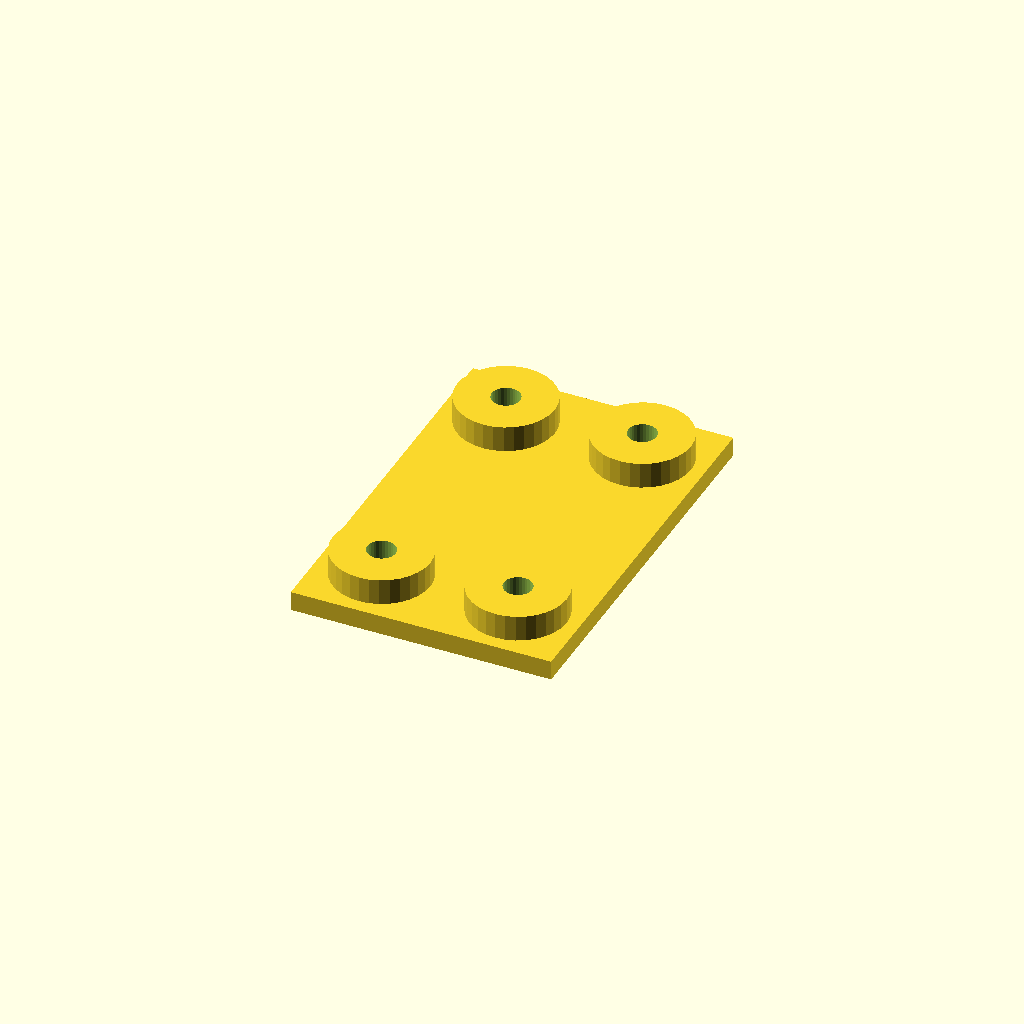
Cell 1: the model at its default parameters.
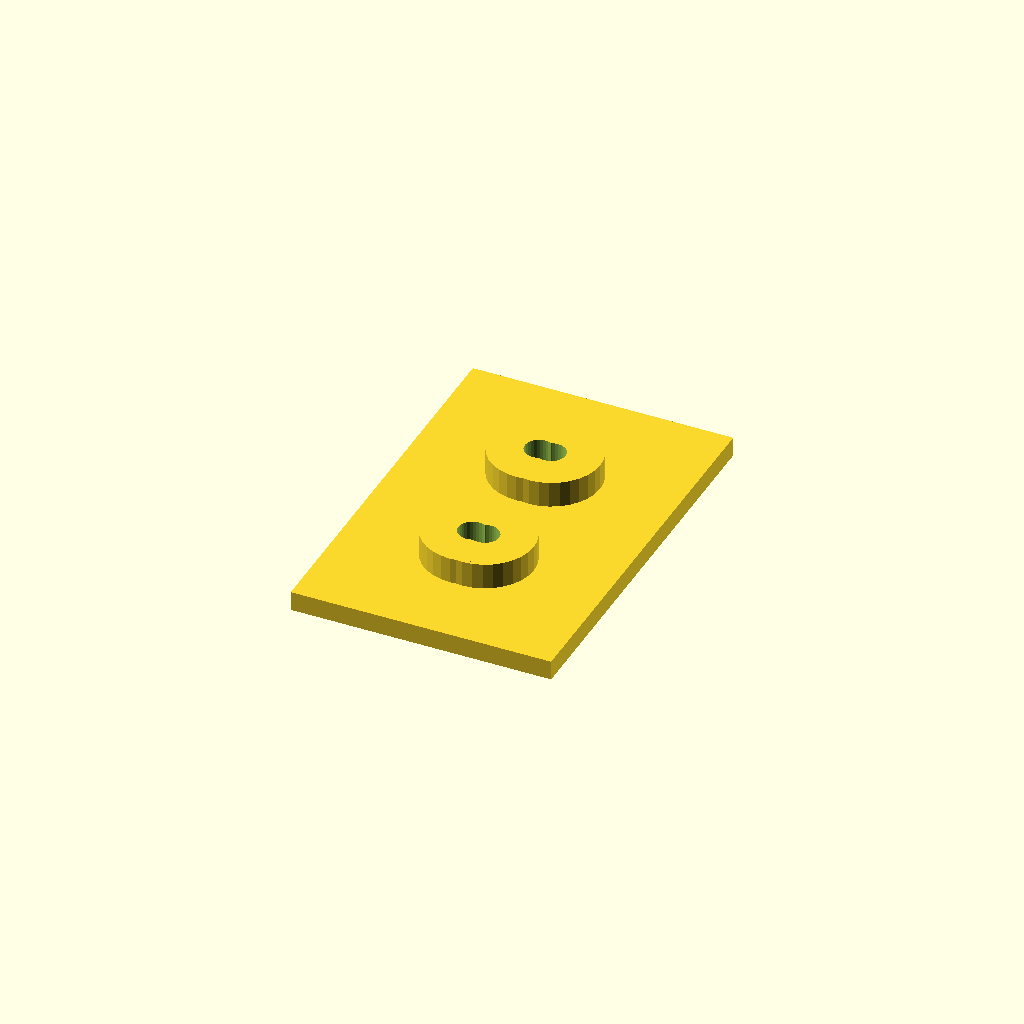
Cell 2 — edge set to 38.1, the other parameters unchanged.
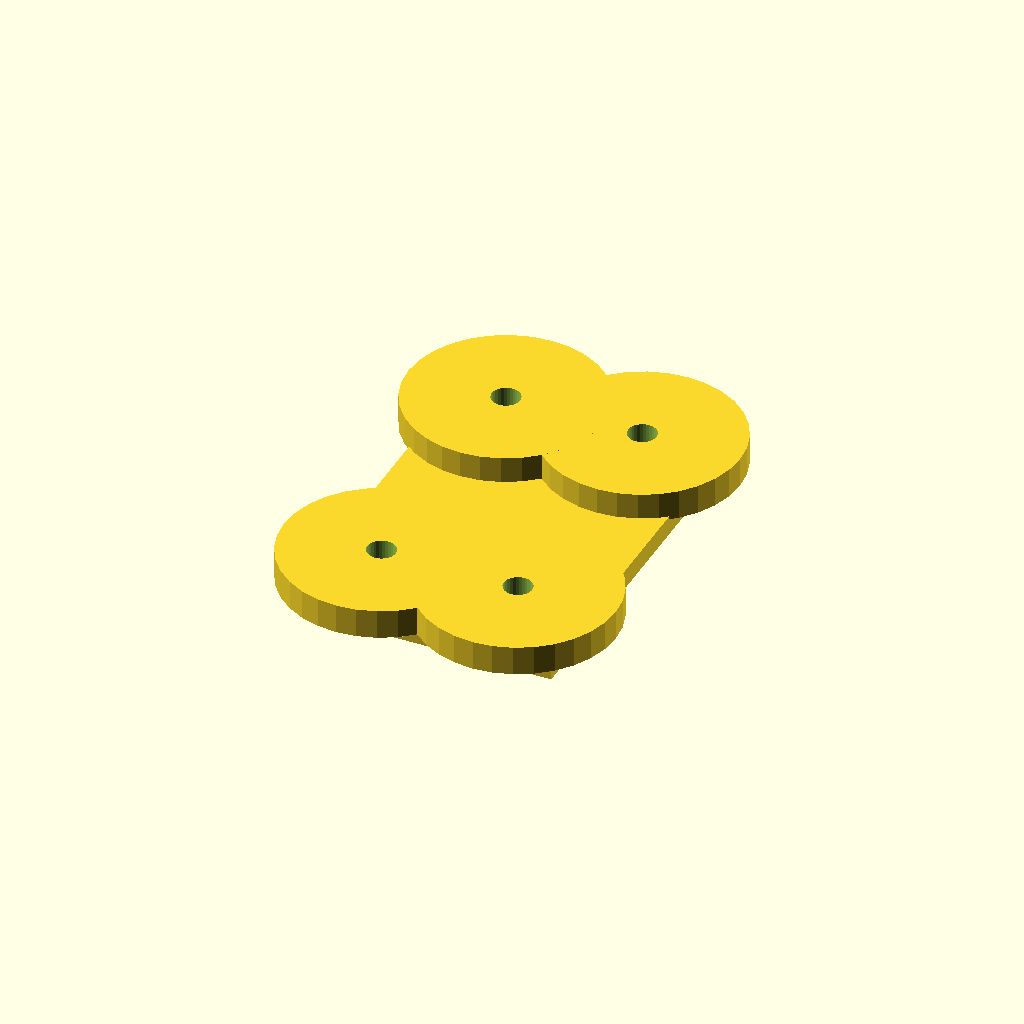
Cell 3 — boss_d set to 60, the other parameters unchanged.
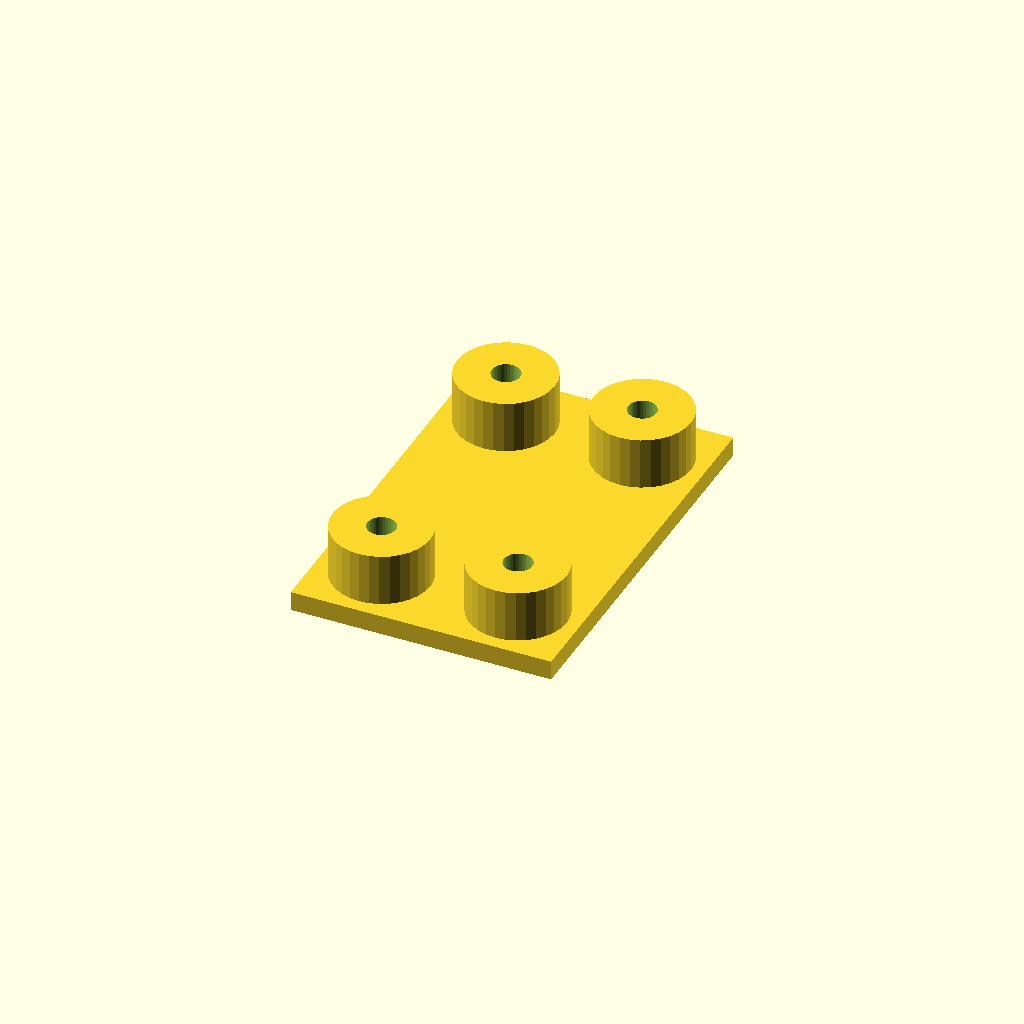
Cell 4 — boss_h set to 16, the other parameters unchanged.
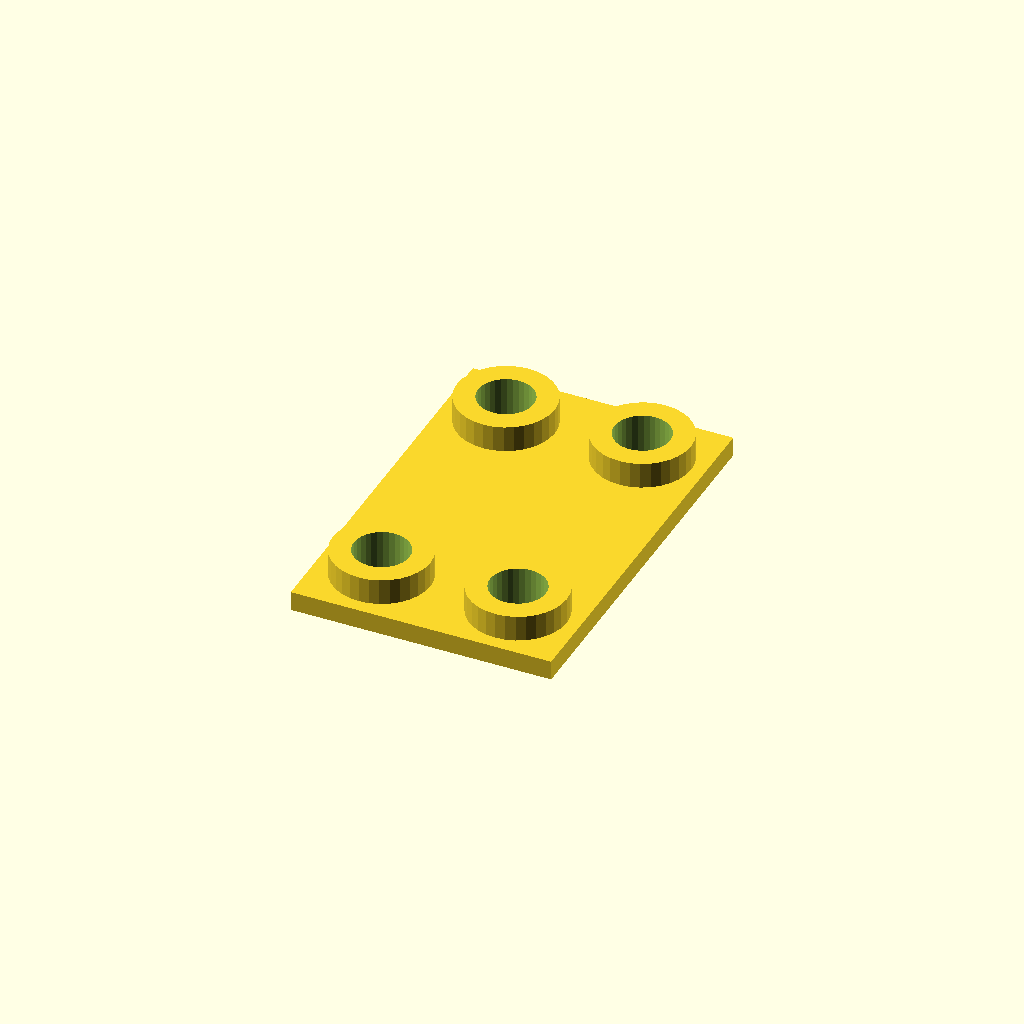
Cell 5 — bore_d set to 16.8, the other parameters unchanged.
All cells are drawn from one camera (rotation 55°, 0°, 25°, orthographic, colour scheme Cornfield), so only the parameter changes between them.
Source of the model, optional_data/data/place1/anchorpads/part_0157.scad:
$fn = 32;

// ----------------------------------------------------------------------
// Anchor pads 80 x 120 x 14
// four corner bosses with anchor holes
// ----------------------------------------------------------------------

// --- parameters (mm) ---
plate = [80, 120, 6];   // base plate size (x, y, z)
pads = 4;               // boss count, one per corner
edge = 19.05;           // boss centre offset from the plate edge
boss_d = 30;            // boss diameter
boss_h = 8;             // boss height above the base plate
bore_d = 8.4;           // nominal hole diameter from the drawing
print_allowance = 0.3;  // clearance added for printing

// --- derived feature positions (mm) ---
hole_d = bore_d + print_allowance;  // = 8.7   hole diameter as printed
height = plate[2] + boss_h;         // = 14   overall height of the part
corner_x = plate[0] / 2 - edge;     // = 20.95   boss centre X
corner_y = plate[1] / 2 - edge;     // = 40.95   boss centre Y
feature_centers = [
  [corner_x, corner_y],
  [-corner_x, corner_y],
  [-corner_x, -corner_y],
  [corner_x, -corner_y]
];   // boss centres, anchor holes are drilled there

// base plate, four bosses standing on it, anchor holes all the way through
difference() {
  union() {
    cube(plate, center = true);
    for (centre = feature_centers)
      translate([centre[0], centre[1], plate[2] / 2 - 1])
        cylinder(d = boss_d, h = boss_h + 1);
  }
  for (centre = feature_centers)
    translate([centre[0], centre[1], -height])
      cylinder(d = hole_d, h = 2 * height + 2);  // through boss and plate
}
Customizer parameters (derived from the source; name, type, default, range or options):
plate: vector, default [80, 120, 6]
pads: number, default 4
edge: number, default 19.05
boss_d: number, default 30
boss_h: number, default 8
bore_d: number, default 8.4
print_allowance: number, default 0.3
